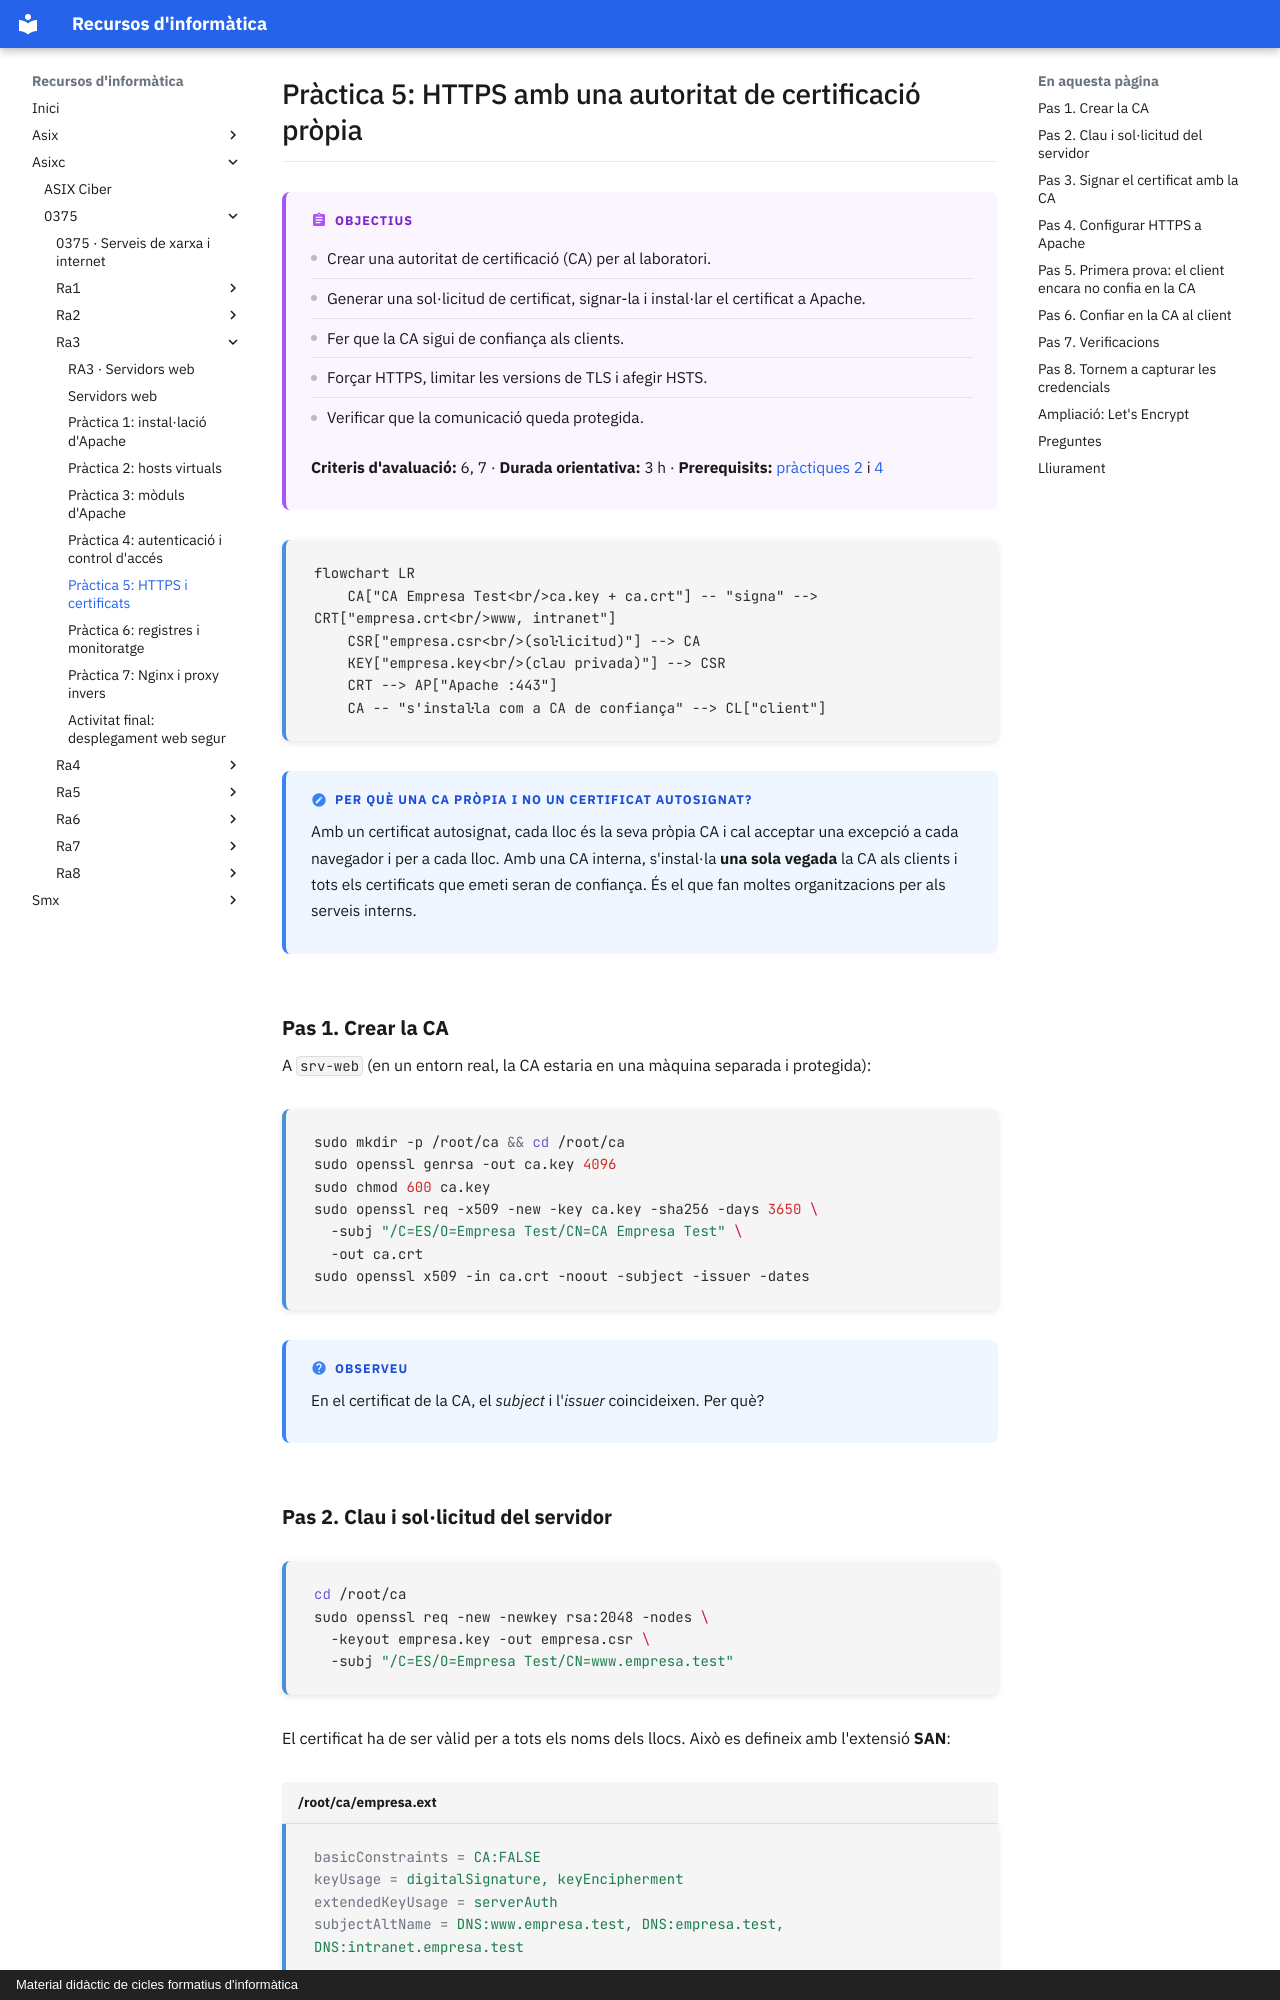

repository: surikata3k/recursos · page: asixc/0375/ra3/06-practica-5-https/index.html · generator: mkdocs · copyright: Material didàctic de cicles formatius d'informàtica

---
title: "Pràctica 5: HTTPS i certificats"
description: Crear una CA pròpia, emetre i instal·lar certificats, forçar HTTPS amb TLS 1.2/1.3 i comprovar-ho.
tipus: practica
tags:
  - Servidors web
  - Apache
  - HTTPS
  - Ciberseguretat
---

# Pràctica 5: HTTPS amb una autoritat de certificació pròpia

!!! abstract "Objectius"

    - Crear una autoritat de certificació (CA) per al laboratori.
    - Generar una sol·licitud de certificat, signar-la i instal·lar el certificat a Apache.
    - Fer que la CA sigui de confiança als clients.
    - Forçar HTTPS, limitar les versions de TLS i afegir HSTS.
    - Verificar que la comunicació queda protegida.

    **Criteris d'avaluació:** 6, 7 · **Durada orientativa:** 3 h · **Prerequisits:** [pràctiques 2](03-practica-2-hosts-virtuals.md) i [4](05-practica-4-autenticacio.md)

```mermaid
flowchart LR
    CA["CA Empresa Test<br/>ca.key + ca.crt"] -- "signa" --> CRT["empresa.crt<br/>www, intranet"]
    CSR["empresa.csr<br/>(sol·licitud)"] --> CA
    KEY["empresa.key<br/>(clau privada)"] --> CSR
    CRT --> AP["Apache :443"]
    CA -- "s'instal·la com a CA de confiança" --> CL["client"]
```

!!! note "Per què una CA pròpia i no un certificat autosignat?"

    Amb un certificat autosignat, cada lloc és la seva pròpia CA i cal acceptar una excepció a cada navegador i per a cada lloc. Amb una CA interna, s'instal·la **una sola vegada** la CA als clients i tots els certificats que emeti seran de confiança. És el que fan moltes organitzacions per als serveis interns.

## Pas 1. Crear la CA

A `srv-web` (en un entorn real, la CA estaria en una màquina separada i protegida):

```bash
sudo mkdir -p /root/ca && cd /root/ca
sudo openssl genrsa -out ca.key 4096
sudo chmod 600 ca.key
sudo openssl req -x509 -new -key ca.key -sha256 -days 3650 \
  -subj "/C=ES/O=Empresa Test/CN=CA Empresa Test" \
  -out ca.crt
sudo openssl x509 -in ca.crt -noout -subject -issuer -dates
```

!!! question "Observeu"

    En el certificat de la CA, el *subject* i l'*issuer* coincideixen. Per què?
